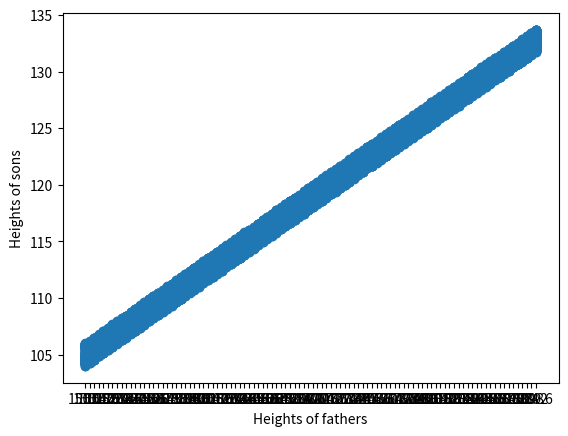

This chart was generated by the following Python code:
import random
import numpy as np
import matplotlib.pyplot as plt
start = 150
fathersTall=np.arange(150.0, 190.00, 0.4)
sonsTalls = []
for father in fathersTall:
    start=0
    temp=[]
    while start<100:
        temp.append(father*0.7+random.uniform(-1,1))
        start+=1
    sonsTalls.append(temp)
for son in sonsTalls:
    print (son)
drawx=[]
drawy = []
for father , son in zip(fathersTall , sonsTalls):
    for tall in son :
        drawx.append(father)
        drawy.append(tall)
plt.xticks(np.arange(150,190,0.4))
plt.scatter(drawx,drawy)
plt.xlabel("Heights of fathers")
plt.ylabel("Heights of sons")
plt.show()

